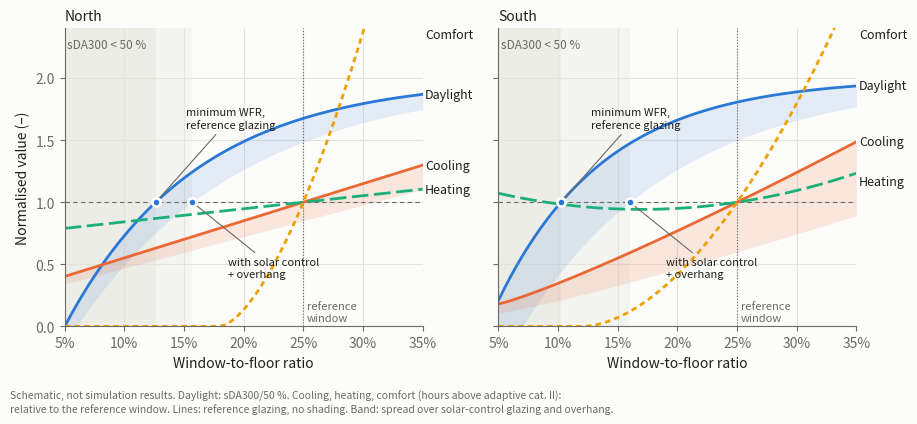

This figure's Python source:
"""Schematic façade guideline: normalised daylight, cooling, heating and comfort against window-to-floor ratio.
The curves are shapes only, not simulation results: they show what a brute-force IDA ICE sweep is expected
to look like. Each line is the reference glazing without shading; the shaded band is the spread over
solar-control glazing and overhang depths, which lower both cooling and daylight. Reference window at WFR 25 %, so energy and comfort
curves pass 1 there. Writes facade-guideline-schematic.svg/.png."""
import numpy as np
import matplotlib
matplotlib.use("Agg"); import matplotlib.pyplot as plt

BLUE, ORANGE, AQUA, YELLOW = "#2a78d6", "#eb6834", "#1baf7a", "#eda100"
INK, MUTED, GRID, SURF = "#1f1f1e", "#6b6a63", "#e4e3dc", "#fcfcfb"
w = np.linspace(0.05, 0.35, 61)
REF = 0.25

def shapes(orient):
    if orient == "South":
        sda = 2.0 * (1 - np.exp(-(w - 0.04) / 0.09))          # sDA300 / 50 %, reference glazing
        sda_lo = 2.0 * (1 - np.exp(-(w - 0.07) / 0.13))       # low-LT glazing + deep overhang
        cool = lambda x: 0.15 + 3.4 * (x - 0.05) ** 1.15 / (REF - 0.05) ** 0.15
        cool_lo = 0.6 * cool(w)                               # g 0.32 + 1.2 m overhang
        heat = 1 + 9 * (w - 0.17) ** 2 - 9 * (REF - 0.17) ** 2
        comf = np.clip((w - 0.12) / (REF - 0.12), 0, None) ** 1.8
    else:
        sda = 2.0 * (1 - np.exp(-(w - 0.05) / 0.11))
        sda_lo = 2.0 * (1 - np.exp(-(w - 0.06) / 0.14))
        cool = lambda x: 0.35 + 2.6 * (x - 0.05)
        cool_lo = 0.85 * cool(w)                              # overhang barely helps towards north
        heat = 0.75 + 1.0 * (w - 0.05)
        comf = np.clip((w - 0.18) / (REF - 0.18), 0, None) ** 1.6
    c = cool(w) / cool(REF)
    return sda, sda_lo, c, cool_lo / cool(REF), heat / np.interp(REF, w, heat), comf / max(np.interp(REF, w, comf), 1e-9)

fig, axes = plt.subplots(1, 2, figsize=(9.5, 4.2), sharey=True, facecolor=SURF)
for ax, orient in zip(axes, ["North", "South"]):
    ax.set_facecolor(SURF)
    sda, sda_lo, cool, cool_lo, heat, comf = shapes(orient)
    wmin = np.interp(1.0, sda, w)                              # first WFR meeting sDA300 >= 50 %
    wmin_lo = np.interp(1.0, sda_lo, w)                        # same with solar control + overhang
    ax.axvspan(0.05, wmin, color=GRID, alpha=0.6, lw=0)
    ax.axvspan(wmin, wmin_lo, color=GRID, alpha=0.3, lw=0)
    ax.text(0.052, 2.32, "sDA300 < 50 %", fontsize=8.5, color=MUTED, va="top")
    ax.axhline(1, color=MUTED, lw=0.8, ls=(0, (4, 3)))
    ax.axvline(REF, color=MUTED, lw=0.8, ls=":")
    ax.text(REF + 0.003, 0.03, "reference\nwindow", fontsize=8, color=MUTED, va="bottom")
    ax.fill_between(w, sda_lo, sda, color=BLUE, alpha=0.12, lw=0)
    ax.fill_between(w, cool_lo, cool, color=ORANGE, alpha=0.14, lw=0)
    ax.plot(w, sda, color=BLUE, lw=2)
    ax.plot(w, cool, color=ORANGE, lw=2)
    ax.plot(w, heat, color=AQUA, lw=2, ls=(0, (6, 2)))
    ax.plot(w, comf, color=YELLOW, lw=2, ls=(0, (2, 1.5)))
    lab = dict(fontsize=9, color=INK, va="center")
    ax.text(0.352, sda[-1], "Daylight", **lab)
    ax.text(0.352, cool[-1], "Cooling", **lab)
    ax.text(0.352, heat[-1] - (0.07 if orient == "South" else 0), "Heating", **lab)
    ax.text(0.352, min(comf[-1], 2.35), "Comfort", **lab)
    for x, y in ((wmin, 1.55), (wmin_lo, 0.45)):
        ax.plot(x, 1, "o", ms=6, color=BLUE, mec=SURF, mew=2, zorder=5)
    ax.annotate("minimum WFR,\nreference glazing", (wmin, 1), (wmin + 0.025, 1.6), fontsize=8, color=INK,
                arrowprops=dict(arrowstyle="-", color=MUTED, lw=0.8))
    ax.annotate("with solar control\n+ overhang", (wmin_lo, 1), (wmin_lo + 0.03, 0.4), fontsize=8, color=INK,
                arrowprops=dict(arrowstyle="-", color=MUTED, lw=0.8))
    ax.set_title(orient, fontsize=10, color=INK, loc="left")
    ax.set_xlim(0.05, 0.35); ax.set_ylim(0, 2.4)
    ax.set_xticks(np.arange(0.05, 0.36, 0.05)); ax.set_xticklabels([f"{x:.0%}" for x in np.arange(0.05, 0.36, 0.05)])
    ax.set_xlabel("Window-to-floor ratio", fontsize=10, color=INK)
    for s in ("top", "right"): ax.spines[s].set_visible(False)
    for s in ("left", "bottom"): ax.spines[s].set_color(MUTED)
    ax.tick_params(colors=MUTED); ax.grid(True, color=GRID, lw=0.8); ax.set_axisbelow(True)
axes[0].set_ylabel("Normalised value (–)", fontsize=10, color=INK)
fig.text(0.01, 0.005, "Schematic, not simulation results. Daylight: sDA300/50 %. Cooling, heating, comfort "
         "(hours above adaptive cat. II):\n"
         "relative to the reference window. Lines: reference glazing, no shading. Band: spread over solar-control glazing and overhang.",
         fontsize=7.5, color=MUTED)
fig.tight_layout(rect=(0, 0.07, 0.97, 1))
for ext in ("svg", "png"):
    fig.savefig(f"facade-guideline-schematic.{ext}", dpi=200, facecolor=SURF)
